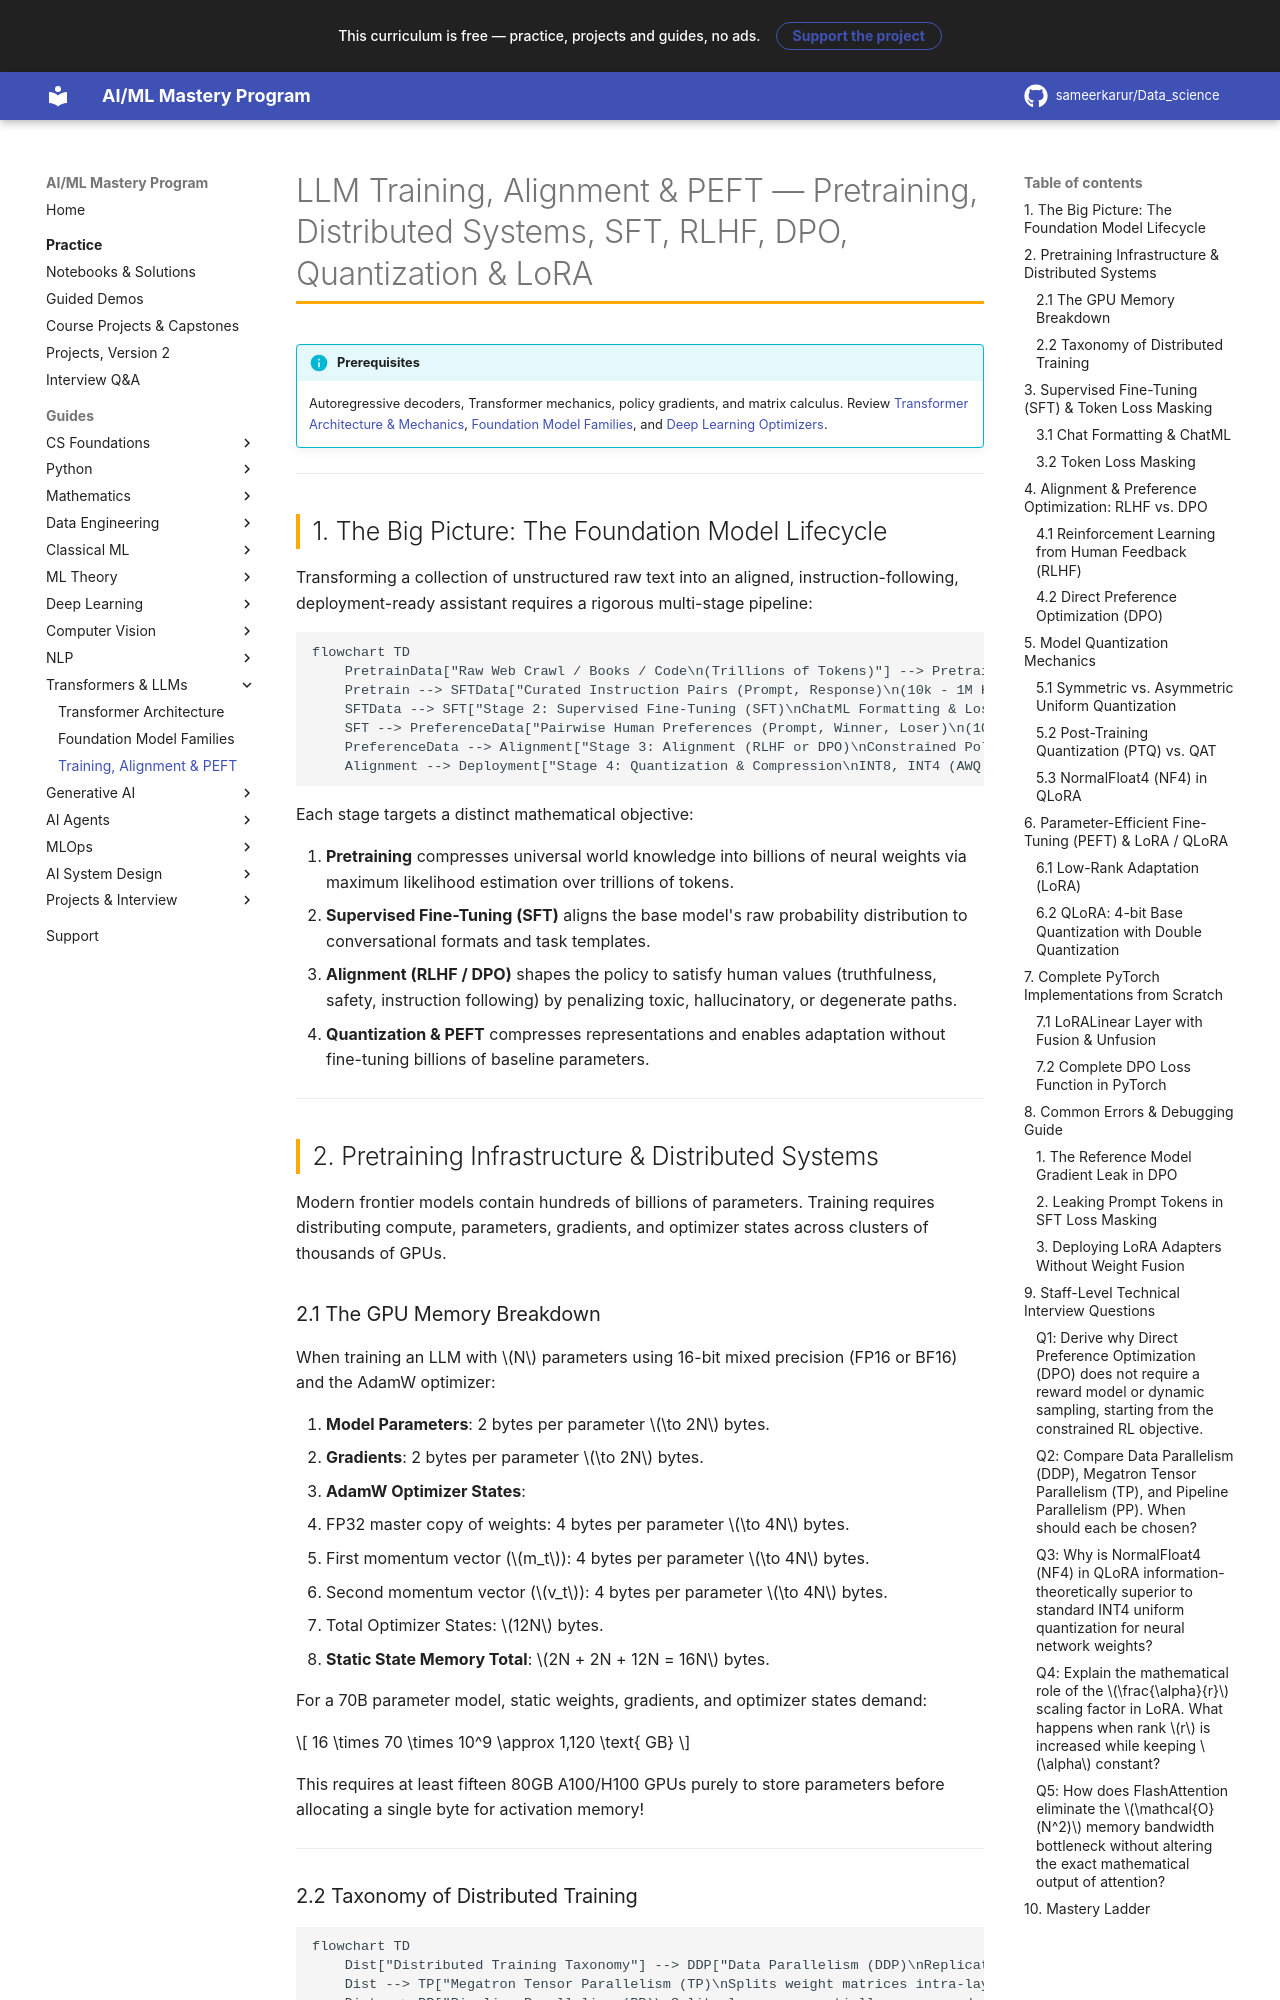

repository: sameerkarur/Data_science · page: 09-transformers-llms/llm-training-alignment-peft-deep-dive/index.html · generator: mkdocs

# LLM Training, Alignment & PEFT — Pretraining, Distributed Systems, SFT, RLHF, DPO, Quantization & LoRA

!!! info "Prerequisites"
    Autoregressive decoders, Transformer mechanics, policy gradients, and matrix calculus. Review [Transformer Architecture & Mechanics](transformer-architecture-mechanics-deep-dive.md), [Foundation Model Families](foundation-model-families-deep-dive.md), and [Deep Learning Optimizers](../06-deep-learning/deep-learning-optimizers-deep-dive.md).

---

## 1. The Big Picture: The Foundation Model Lifecycle

Transforming a collection of unstructured raw text into an aligned, instruction-following, deployment-ready assistant requires a rigorous multi-stage pipeline:

```mermaid
flowchart TD
    PretrainData["Raw Web Crawl / Books / Code\n(Trillions of Tokens)"] --> Pretrain["Stage 1: Pretraining\nSelf-Supervised Causal LM\nO(10,000) GPUs, Months of Compute\nOutput: Base Foundation Model"]
    Pretrain --> SFTData["Curated Instruction Pairs (Prompt, Response)\n(10k - 1M High-Quality Dialogues)"]
    SFTData --> SFT["Stage 2: Supervised Fine-Tuning (SFT)\nChatML Formatting & Loss Masking\nOutput: Instruction / Chat Model"]
    SFT --> PreferenceData["Pairwise Human Preferences (Prompt, Winner, Loser)\n(10k - 100k Comparisons)"]
    PreferenceData --> Alignment["Stage 3: Alignment (RLHF or DPO)\nConstrained Policy Optimization\nOutput: Aligned Assistant (Helpful & Harmless)"]
    Alignment --> Deployment["Stage 4: Quantization & Compression\nINT8, INT4 (AWQ / GPTQ / QLoRA)\nOutput: Production Serving Engine"]
```

Each stage targets a distinct mathematical objective:

1. **Pretraining** compresses universal world knowledge into billions of neural weights via maximum likelihood estimation over trillions of tokens.
2. **Supervised Fine-Tuning (SFT)** aligns the base model's raw probability distribution to conversational formats and task templates.
3. **Alignment (RLHF / DPO)** shapes the policy to satisfy human values (truthfulness, safety, instruction following) by penalizing toxic, hallucinatory, or degenerate paths.
4. **Quantization & PEFT** compresses representations and enables adaptation without fine-tuning billions of baseline parameters.

---

## 2. Pretraining Infrastructure & Distributed Systems

Modern frontier models contain hundreds of billions of parameters. Training requires distributing compute, parameters, gradients, and optimizer states across clusters of thousands of GPUs.

### 2.1 The GPU Memory Breakdown
When training an LLM with $N$ parameters using 16-bit mixed precision (FP16 or BF16) and the AdamW optimizer:

1. **Model Parameters**: 2 bytes per parameter $\to 2N$ bytes.
2. **Gradients**: 2 bytes per parameter $\to 2N$ bytes.
3. **AdamW Optimizer States**:
   - FP32 master copy of weights: 4 bytes per parameter $\to 4N$ bytes.
   - First momentum vector ($m_t$): 4 bytes per parameter $\to 4N$ bytes.
   - Second momentum vector ($v_t$): 4 bytes per parameter $\to 4N$ bytes.
   - Total Optimizer States: $12N$ bytes.
4. **Static State Memory Total**: $2N + 2N + 12N = 16N$ bytes.

For a 70B parameter model, static weights, gradients, and optimizer states demand:

$$
16 \times 70 \times 10^9 \approx 1,120 \text{ GB}
$$

This requires at least fifteen 80GB A100/H100 GPUs purely to store parameters before allocating a single byte for activation memory!

---
